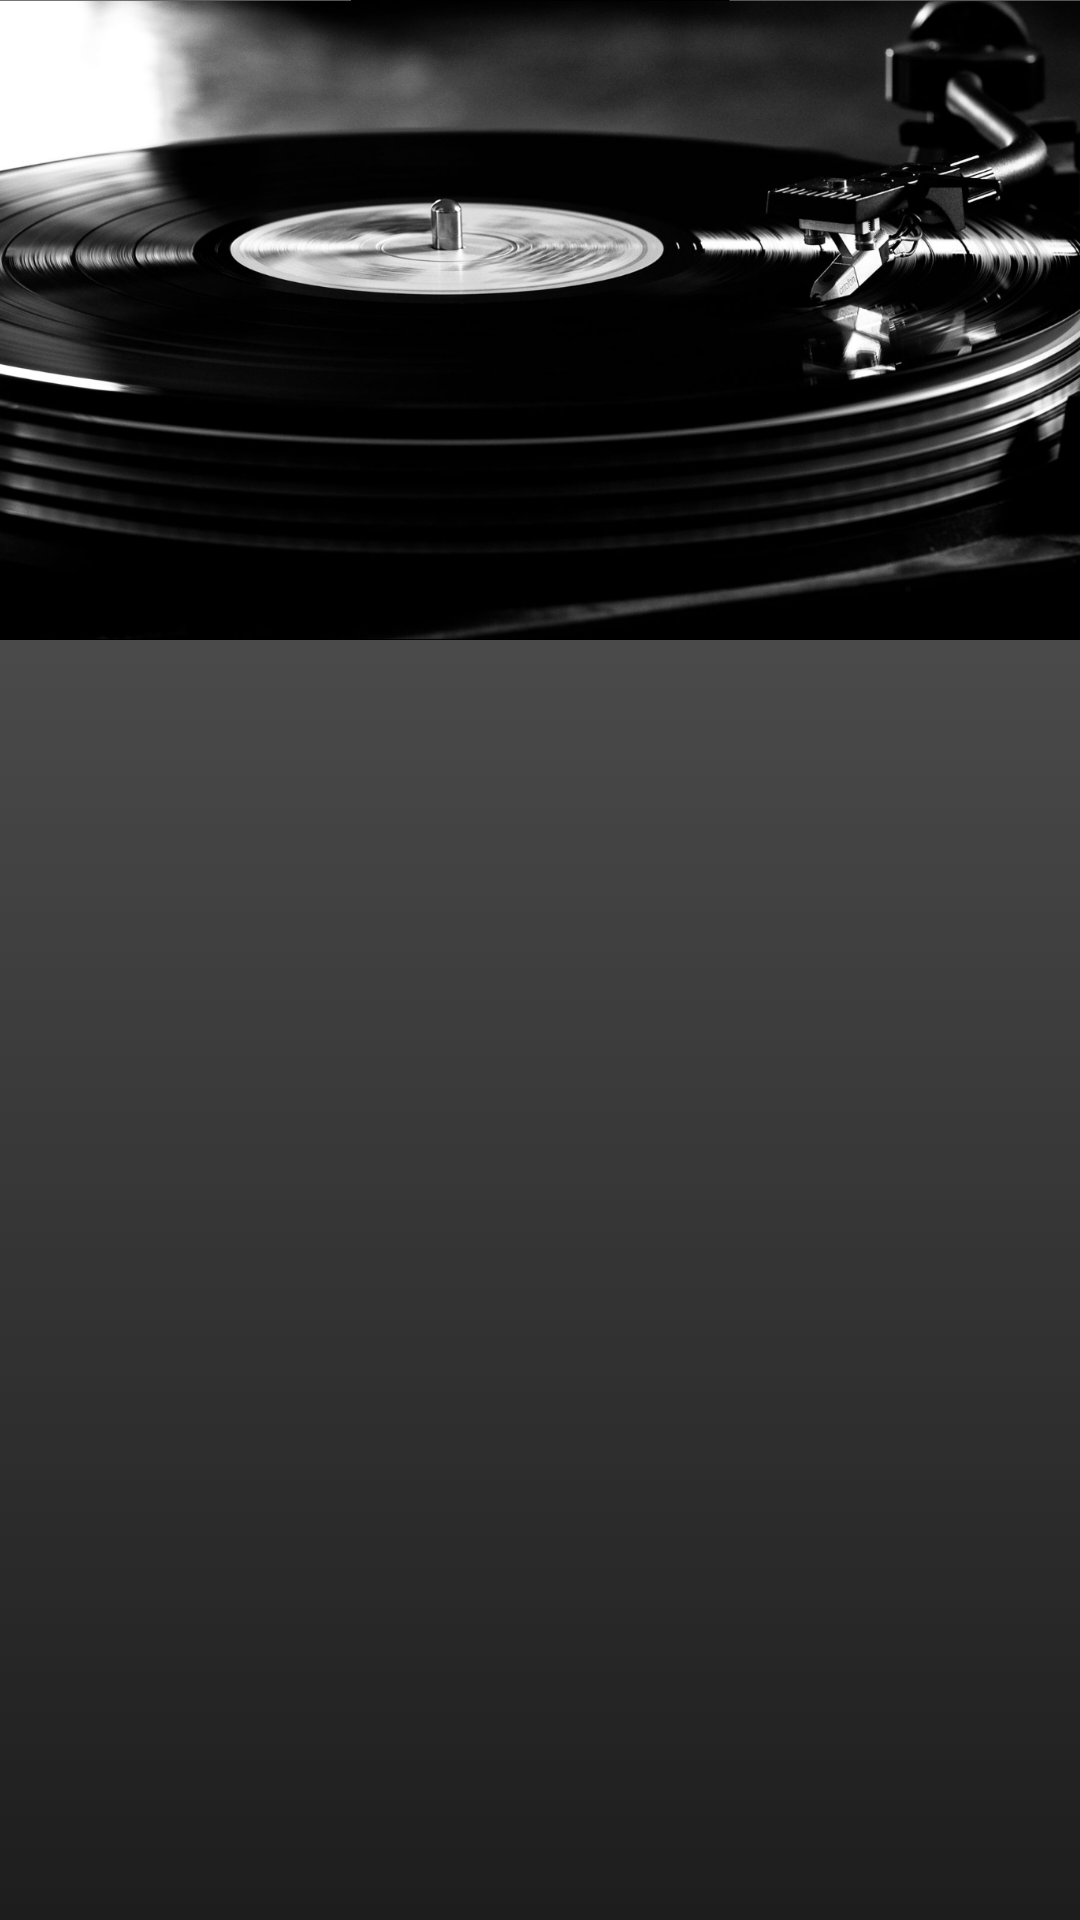

Layout XML and referenced resources for this Android screen:
<!-- AndroidManifest.xml: application theme AppTheme -->
<!-- res/layout/activity_main.xml -->
<?xml version="1.0" encoding="utf-8"?>
<LinearLayout xmlns:android="http://schemas.android.com/apk/res/android"
    xmlns:app="http://schemas.android.com/apk/res-auto"
    xmlns:tools="http://schemas.android.com/tools"
    android:layout_width="match_parent"
    android:layout_height="match_parent"
    android:background="@drawable/bkg_gradient"
    android:orientation="vertical"
    tools:context="com.galacticcoders.vinyl_player.MainActivity">

    <LinearLayout
        android:layout_width="match_parent"
        android:layout_height="match_parent"
        android:layout_weight="2">

        <ImageView
            android:layout_width="match_parent"
            android:layout_height="match_parent"
            android:src="@drawable/vinyl_play"
            android:scaleType="centerCrop" />

    </LinearLayout>

    <ListView
        android:id="@+id/album"
        android:layout_width="match_parent"
        android:layout_height="match_parent"
        android:layout_weight="1"
        />


</LinearLayout>
<!-- resources referenced by this layout -->
<resources>
  <!-- drawable bkg_gradient (drawable) -->
  <?xml version="1.0" encoding="utf-8"?>
  <selector xmlns:android="http://schemas.android.com/apk/res/android">
      <item>
          <shape>
              <gradient
                  android:angle="270"
                  android:endColor="#1d1d1d"
                  android:startColor="#616161" />
          </shape>
      </item>
  </selector>
  <!-- drawable vinyl_play: png bitmap (drawable-hdpi, 800134 bytes) -->
  <style name="AppTheme" parent="Theme.AppCompat.Light">
          
          <item name="android:windowTranslucentStatus">true</item>
          <item name="colorPrimary">@color/colorPrimary</item>
          <item name="colorPrimaryDark">@color/colorPrimaryDark</item>
          <item name="colorAccent">@color/colorAccent</item>
      </style>
  <color name="colorPrimary">#83ffffff</color>
  <color name="colorPrimaryDark">#303F9F</color>
  <color name="colorAccent">#a2ffffff</color>
</resources>
